Run: headless pygame with SDL's dummy video driver; simulated clock (each Clock.tick advances the game by its frame time, no real sleeping); random seed 0; keys injected as events and as key.get_pressed() state; no mouse input.
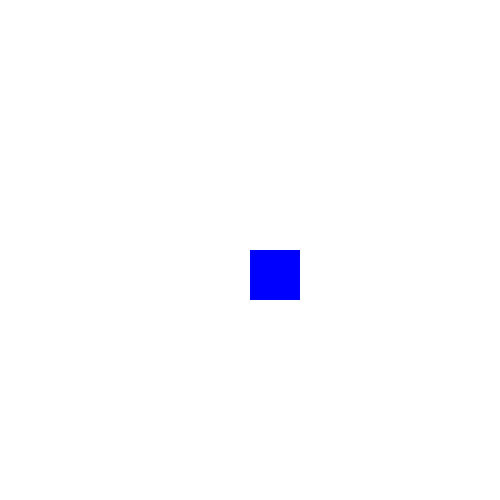
Frame 1 of 4 · flips 1–60 · no input
Frame 2 of 4 · flips 61–180 · tapped SPACE, RETURN · held RIGHT (→), D · screen unchanged from frame 1, image omitted
Frame 3 of 4 · flips 181–300 · held DOWN (↓), S · screen unchanged from frame 2, image omitted
Frame 4 of 4 · flips 301–420 · held LEFT (←), A, UP (↑), W · screen unchanged from frame 3, image omitted

The pygame program that drew these frames:

# Simple pygame program

# Import and initialize the pygame library
import pygame
pygame.init()

# Set up the drawing window. The size can either be a tuple or a list
# A surface defines a rectangular area on which you can draw.
# set_mode returns a surface representing the visible part of the window.
screen = pygame.display.set_mode([500, 500])

# Run until the user asks to quit
running = True
while running:

    # Did the user click the window close button?
    for event in pygame.event.get():
        if event.type == pygame.QUIT:
            running = False

    # Fill the background with white
    screen.fill((255, 255, 255))

    # Draw a solid blue square in the center
    # The surfaces can be passed as inputs to draw functions.
    pygame.draw.rect(screen, (0, 0, 255), (250, 250, 50, 50))

    # With surface
    # image = pygame.Surface((50, 50))
    # image.fill((0, 0, 255))
    # rect = image.get_rect()
    # screen.blit(image, (250, 250))

    # Flip the display
    # Contents of that surface are pushed to the display when we call flip. The entire display is updated.
    pygame.display.flip()

# Done! Time to quit.
pygame.quit()
